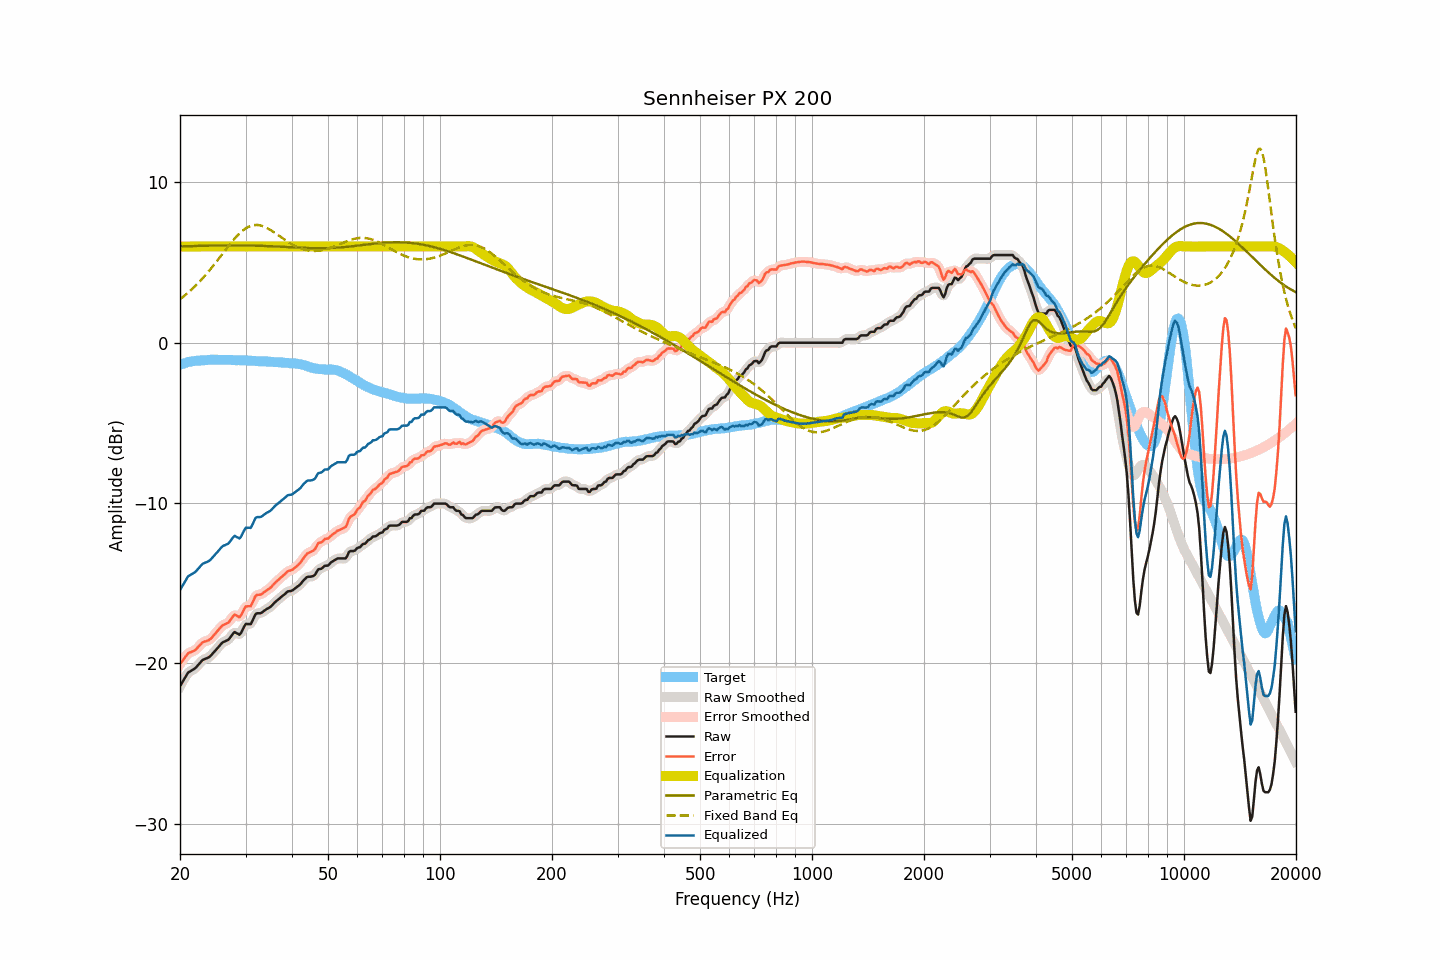

The data file committed next to this chart (first rows):
frequency, raw, smoothed, error, error_smoothed, equalization, parametric_eq, fixed_band_eq, equalized_raw, equalized_smoothed, target
20.00, -21.42, -21.43, -20.04, -20.06, 6.00, 6.01, 2.71, -15.42, -15.43, -1.38
20.20, -21.25, -21.24, -19.91, -19.90, 6.00, 6.01, 2.79, -15.25, -15.24, -1.34
20.40, -21.08, -21.06, -19.77, -19.76, 6.00, 6.01, 2.87, -15.08, -15.06, -1.31
20.61, -20.91, -20.90, -19.63, -19.63, 6.00, 6.02, 2.95, -14.91, -14.90, -1.28
20.81, -20.73, -20.73, -19.49, -19.49, 6.00, 6.02, 3.03, -14.73, -14.73, -1.24
21.02, -20.57, -20.60, -19.37, -19.39, 6.00, 6.02, 3.12, -14.57, -14.60, -1.20
21.23, -20.51, -20.50, -19.32, -19.32, 6.00, 6.02, 3.21, -14.51, -14.50, -1.19
21.44, -20.45, -20.44, -19.28, -19.27, 6.00, 6.03, 3.30, -14.45, -14.44, -1.17
21.66, -20.39, -20.39, -19.24, -19.24, 6.00, 6.03, 3.39, -14.39, -14.39, -1.15
21.87, -20.33, -20.32, -19.19, -19.19, 6.00, 6.03, 3.49, -14.33, -14.32, -1.14
22.09, -20.25, -20.24, -19.13, -19.11, 6.00, 6.03, 3.59, -14.25, -14.24, -1.12
22.31, -20.13, -20.14, -19.01, -19.02, 6.00, 6.04, 3.69, -14.13, -14.14, -1.12
22.54, -20.02, -20.01, -18.91, -18.90, 6.00, 6.04, 3.79, -14.02, -14.01, -1.11
22.76, -19.90, -19.90, -18.80, -18.79, 6.00, 6.04, 3.90, -13.90, -13.90, -1.10
22.99, -19.79, -19.81, -18.69, -18.71, 6.00, 6.04, 4.01, -13.79, -13.81, -1.10
23.22, -19.74, -19.74, -18.64, -18.65, 6.00, 6.05, 4.12, -13.74, -13.74, -1.10
23.45, -19.70, -19.70, -18.61, -18.61, 6.00, 6.05, 4.23, -13.70, -13.70, -1.09
23.69, -19.66, -19.66, -18.58, -18.58, 6.00, 6.05, 4.35, -13.66, -13.66, -1.08
23.92, -19.61, -19.60, -18.54, -18.54, 6.00, 6.05, 4.47, -13.61, -13.60, -1.07
24.16, -19.53, -19.52, -18.47, -18.46, 6.00, 6.05, 4.59, -13.53, -13.52, -1.06
24.40, -19.42, -19.42, -18.37, -18.37, 6.00, 6.06, 4.72, -13.42, -13.42, -1.05
24.65, -19.31, -19.31, -18.25, -18.26, 6.00, 6.06, 4.84, -13.31, -13.31, -1.06
24.89, -19.20, -19.20, -18.14, -18.14, 6.00, 6.06, 4.97, -13.20, -13.20, -1.06
25.14, -19.08, -19.08, -18.02, -18.02, 6.00, 6.06, 5.10, -13.08, -13.08, -1.06
25.39, -18.97, -18.96, -17.90, -17.90, 6.00, 6.06, 5.23, -12.97, -12.96, -1.06
25.65, -18.85, -18.84, -17.79, -17.78, 6.00, 6.06, 5.36, -12.85, -12.84, -1.06
25.91, -18.73, -18.75, -17.66, -17.68, 6.00, 6.06, 5.49, -12.73, -12.75, -1.07
26.16, -18.66, -18.67, -17.59, -17.60, 6.00, 6.07, 5.62, -12.66, -12.67, -1.07
26.43, -18.62, -18.62, -17.55, -17.55, 6.00, 6.07, 5.75, -12.62, -12.62, -1.07
26.69, -18.57, -18.58, -17.50, -17.51, 6.00, 6.07, 5.88, -12.57, -12.58, -1.07
26.96, -18.53, -18.51, -17.46, -17.44, 6.00, 6.07, 6.01, -12.53, -12.51, -1.07
27.23, -18.41, -18.40, -17.34, -17.33, 6.00, 6.07, 6.14, -12.41, -12.40, -1.07
27.50, -18.27, -18.27, -17.20, -17.19, 6.00, 6.07, 6.26, -12.27, -12.27, -1.07
27.77, -18.14, -18.14, -17.05, -17.06, 6.00, 6.07, 6.38, -12.14, -12.14, -1.08
28.05, -18.04, -18.08, -16.96, -16.99, 6.00, 6.07, 6.50, -12.04, -12.08, -1.09
28.33, -18.10, -18.10, -17.00, -17.01, 6.00, 6.07, 6.61, -12.10, -12.10, -1.10
28.62, -18.15, -18.15, -17.06, -17.06, 6.00, 6.07, 6.72, -12.15, -12.15, -1.09
28.90, -18.21, -18.16, -17.12, -17.07, 6.00, 6.07, 6.81, -12.21, -12.16, -1.09
29.19, -18.09, -18.07, -16.99, -16.97, 6.00, 6.07, 6.91, -12.09, -12.07, -1.10
29.48, -17.89, -17.89, -16.80, -16.80, 6.00, 6.07, 6.99, -11.89, -11.89, -1.09
29.78, -17.68, -17.70, -16.59, -16.60, 6.00, 6.06, 7.07, -11.68, -11.70, -1.10
30.08, -17.53, -17.57, -16.44, -16.48, 6.00, 6.06, 7.14, -11.53, -11.57, -1.10
30.38, -17.54, -17.54, -16.43, -16.44, 6.00, 6.06, 7.20, -11.54, -11.54, -1.11
30.68, -17.54, -17.54, -16.43, -16.43, 6.00, 6.06, 7.25, -11.54, -11.54, -1.11
30.99, -17.55, -17.49, -16.43, -16.37, 6.00, 6.06, 7.29, -11.55, -11.49, -1.12
31.30, -17.35, -17.34, -16.23, -16.21, 6.00, 6.06, 7.31, -11.35, -11.34, -1.13
31.61, -17.13, -17.14, -16.00, -16.01, 6.00, 6.05, 7.34, -11.13, -11.14, -1.13
31.93, -16.92, -16.97, -15.78, -15.83, 6.00, 6.05, 7.34, -10.92, -10.97, -1.14
32.24, -16.87, -16.88, -15.72, -15.73, 6.00, 6.05, 7.34, -10.87, -10.88, -1.15
32.57, -16.87, -16.86, -15.72, -15.70, 6.00, 6.05, 7.33, -10.87, -10.86, -1.15
32.89, -16.87, -16.85, -15.71, -15.69, 6.00, 6.04, 7.32, -10.87, -10.85, -1.16
33.22, -16.82, -16.81, -15.66, -15.65, 6.00, 6.04, 7.29, -10.82, -10.81, -1.16
33.55, -16.74, -16.75, -15.58, -15.59, 6.00, 6.04, 7.25, -10.74, -10.75, -1.16
33.89, -16.67, -16.67, -15.50, -15.51, 6.00, 6.03, 7.21, -10.67, -10.67, -1.17
34.23, -16.60, -16.61, -15.43, -15.44, 6.00, 6.03, 7.16, -10.60, -10.61, -1.17
34.57, -16.55, -16.55, -15.37, -15.37, 6.00, 6.02, 7.11, -10.55, -10.55, -1.18
34.92, -16.49, -16.48, -15.31, -15.30, 6.00, 6.02, 7.05, -10.49, -10.48, -1.18
35.27, -16.40, -16.40, -15.21, -15.20, 6.00, 6.02, 6.99, -10.40, -10.40, -1.19
35.62, -16.29, -16.30, -15.09, -15.10, 6.00, 6.01, 6.92, -10.29, -10.30, -1.20
35.97, -16.19, -16.19, -14.98, -14.99, 6.00, 6.01, 6.85, -10.19, -10.19, -1.21
... 635 more rows
